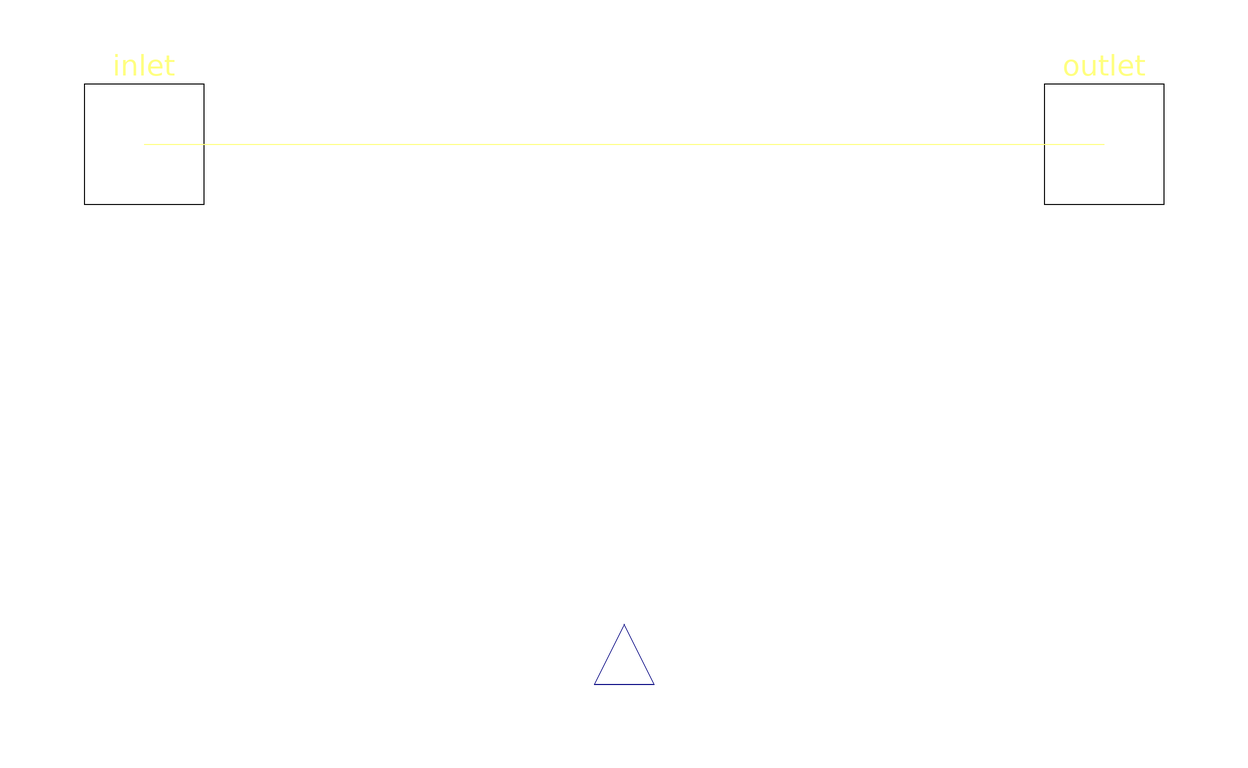

The Modelica model whose source follows is shown above as a component diagram (icons at their Placement, wires along their Line points).

model FlowTemperature "Calculates a flow's temperature" 
      extends Modelica.Icons.RotationalSensor;
    
      import Modelica.SIunits.MoleFraction;
      import Modelica.SIunits.Temperature;
      import Thermo.Molecules.All;
      import Thermo.Molecules.Incondensable;
      import Thermo.Molecules.Condensable;
      import Thermo.Phases.Gas;
      import Thermo.Phases.Liquid;
      import Thermo.Molecules.Water;
      import Thermo.Molecules.Methanol;
      import Thermo.h;
      import Thermo.rr;
      import Thermo.K;
      import Units.MolarFlow;
    
      annotation (defaultComponentName="T",Diagram, Icon(
          Text(extent=[-100,100; 100,140],string="%name",
            style(color=0, rgbcolor={0,0,0}))),
      Documentation(info="<html>
<p>This basic unit takes a flow and returns it unchanged, while actually
performing an equilibrium calculation and figuring out the temperature of
the flow given its associated enthalpic flow.</p>
<p>This unit can be used in different situations, both to set or to measure
the temperature of a flow. The unit can also work with reverse flows, but
it might give divide-by-zero's during an inversion.</p>
<p><strong>Note</strong>: remember to use this unit as sparingly as possible,
since every measurement entails a full calculation of the multicomponent
equilibrium.</p>
</html>"));
      FlowPort inlet "Entering flow" 
                     annotation (extent=[-90,-10; -70,10]);
      FlowPort outlet "Exiting flow" 
                     annotation (extent=[70,-10; 90,10]);
    
      MoleFraction beta "Vapour fraction";
    
      MolarFlow[size(All,1)] vapour "Gas-phase flows";
      MolarFlow[size(All,1)] liquid "Liquid-phase flows";
    
  protected 
      MoleFraction z_m(start=0) "Overall methanol molar fraction";
      MoleFraction z_w(start=0.1) "Overall water molar fraction";
    
  public 
      TemperatureOutput T "The flow temperature" 
      annotation (extent=[10,-90; -10,-70], rotation=270);
    equation 
      // Liquid and vapour sum to overall flow
      liquid + vapour       = inlet.n;
      // Condensable species are present in both phases
      vapour[Condensable]   = {inlet.n[i]*beta*K(T,i) / (1 + beta*(K(T,i) -1)) for i in Condensable};
      // Incondensable species are only in gas phase
      liquid[Incondensable] = zeros(size(Incondensable,1));
    
      /* Enforce definition of molar fractions. Avoid using divisions
   * in order to avoid division-by-zero errors. */
      inlet.n[Methanol] = sum(inlet.n) * z_m;
      inlet.n[Water]    = sum(inlet.n) * z_w;
    
      // Combine enthalpic flow with temperature, thermodynamic data and material flows.
      inlet.H = sum( vapour[i] * h(T, i, Gas)    for i in All)
              + sum( liquid[i] * h(T, i, Liquid) for i in Condensable);
    
      /* Use the beta returned by Thermo.rr only if:
   * 1) there can be a phase equilibrium at all at this temperature;
   * 2) the returned beta is less than 1. */
      if K(T,Water) >= 1 or rr(z_m, z_w, T) >= 1 then
        beta = 1;
      else
        beta = rr(z_m, z_w, T);
      end if;
    
      connect(inlet, outlet) 
                          annotation (points=[-80,5.55112e-16; 0,-4.87687e-22;
          0,5.55112e-16; 80,5.55112e-16],  style(color=62, rgbcolor={0,127,127}));
    end FlowTemperature;